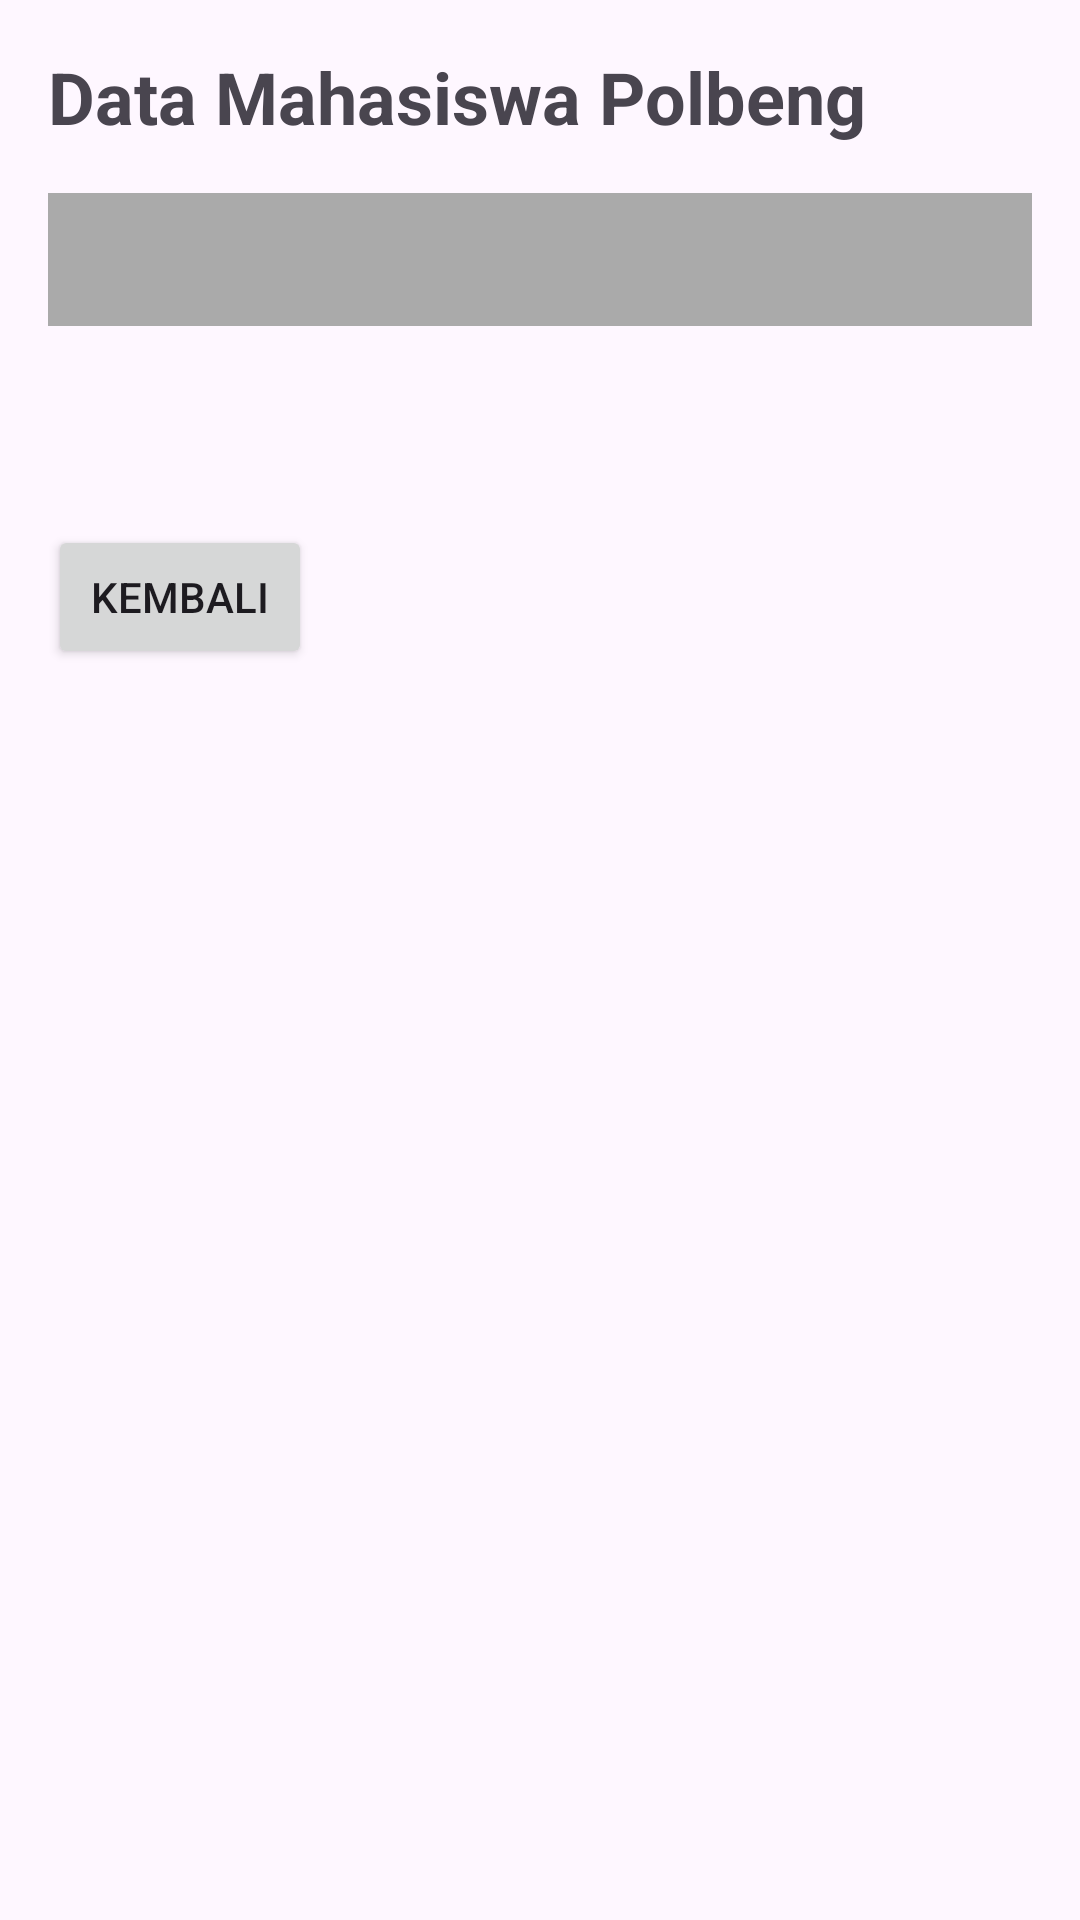

This screen was rendered from an Android layout file. Write that file and the resources it references.
<!-- AndroidManifest.xml: application theme Theme.BiodataArifRahman -->
<!-- res/layout/activity_second.xml -->
<?xml version="1.0" encoding="utf-8"?>
<LinearLayout xmlns:android="http://schemas.android.com/apk/res/android"
    android:layout_width="match_parent"
    android:layout_height="match_parent"
    android:orientation="vertical"
    android:padding="16dp">

    
    <TextView
        android:layout_width="wrap_content"
        android:layout_height="wrap_content"
        android:text="Data Mahasiswa Polbeng"
        android:textSize="24sp"
        android:textStyle="bold"
        android:layout_marginBottom="16dp"/>

    <TextView
        android:id="@+id/resultText"
        android:layout_width="match_parent"
        android:layout_height="wrap_content"
        android:textSize="18sp"
        android:paddingTop="10dp"
        android:background="@android:color/darker_gray"
        android:padding="10dp"
        android:layout_marginBottom="16dp"/>

    
    <TextView
        android:id="@+id/lulusResult"
        android:layout_width="match_parent"
        android:layout_height="wrap_content"
        android:textSize="18sp"
        android:paddingTop="10dp"
        android:layout_marginBottom="16dp"/>

    
    <Button
        android:id="@+id/buttonBack"
        android:layout_width="wrap_content"
        android:layout_height="wrap_content"
        android:text="Kembali" />
</LinearLayout>
<!-- resources referenced by this layout -->
<resources>
  <style name="Theme.BiodataArifRahman" parent="Base.Theme.BiodataArifRahman" />
  <style name="Base.Theme.BiodataArifRahman" parent="Theme.Material3.DayNight.NoActionBar">
          
          
      </style>
</resources>
